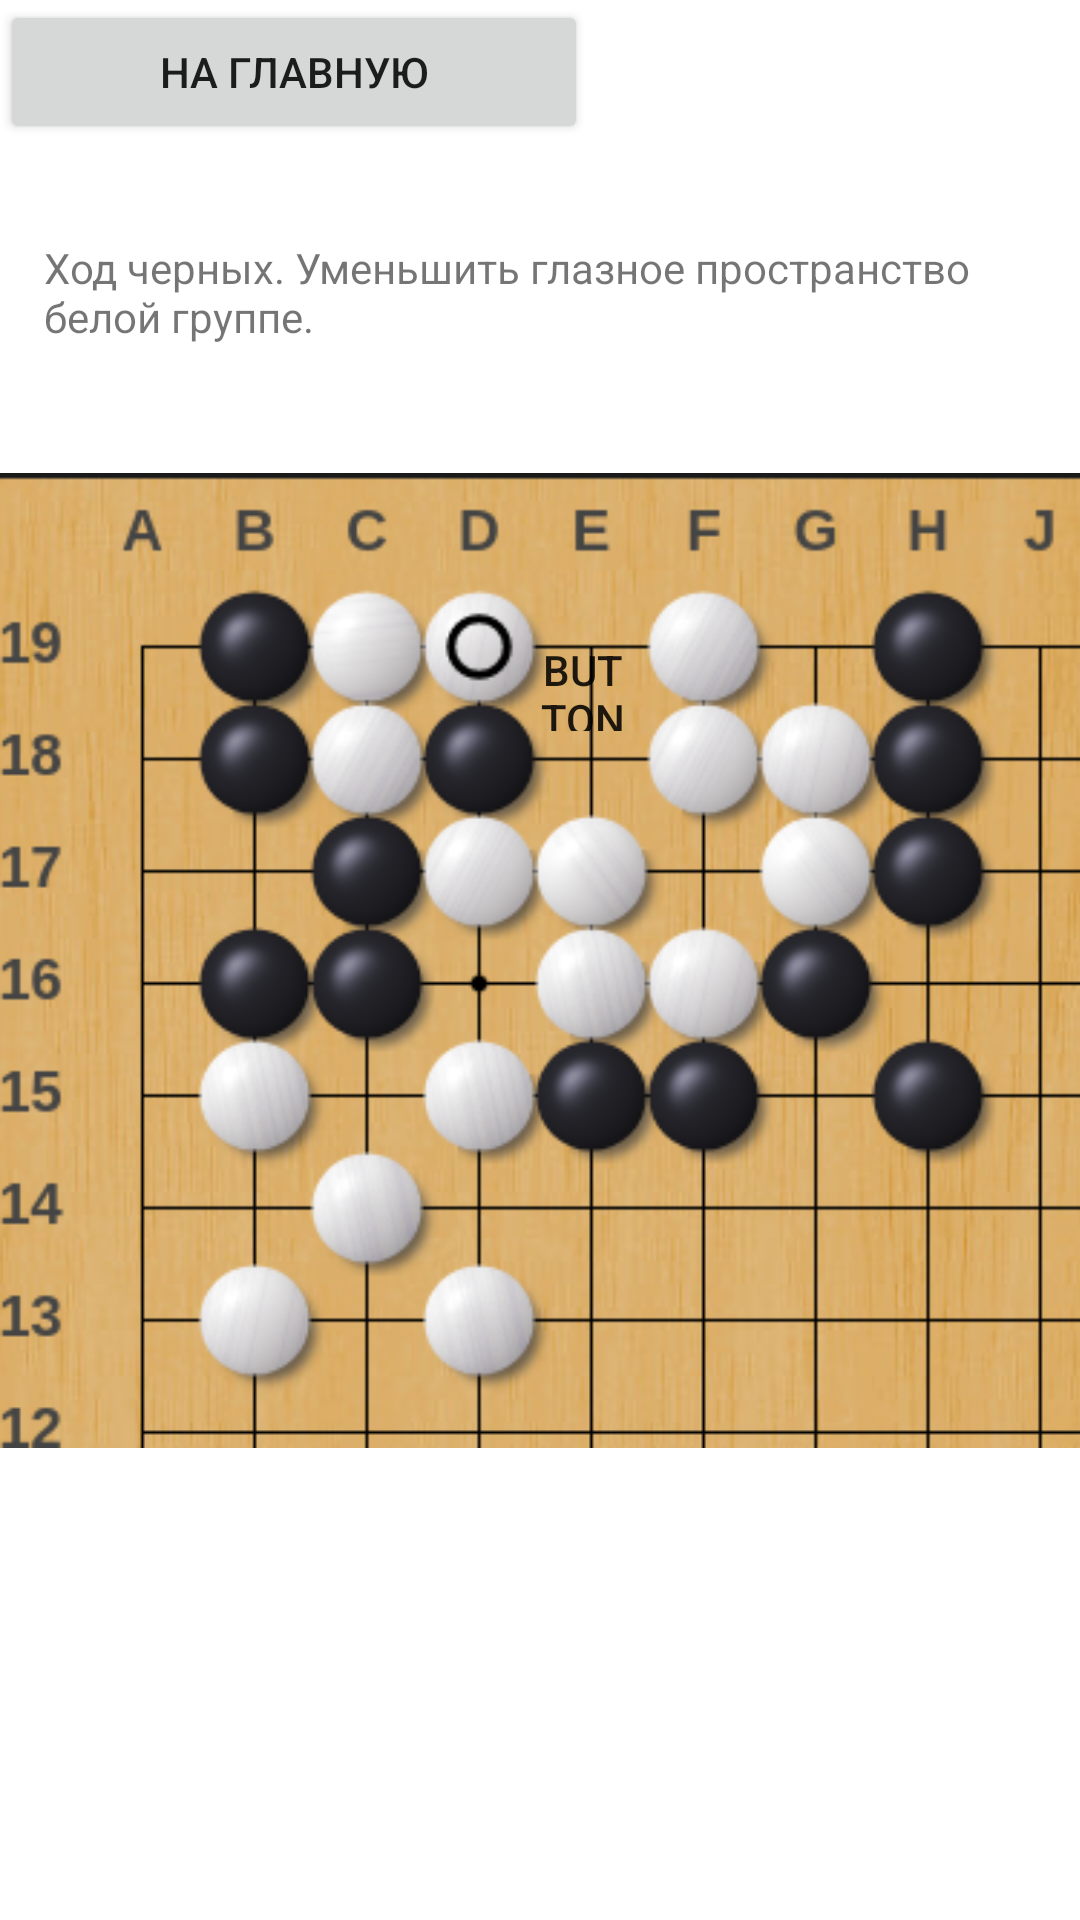

Produce the Android XML layout that renders to this screen, including the resource entries it uses.
<!-- AndroidManifest.xml: application theme Theme.MyAppGO -->
<!-- res/layout/activity_task41.xml -->
<?xml version="1.0" encoding="utf-8"?>
<androidx.constraintlayout.widget.ConstraintLayout xmlns:android="http://schemas.android.com/apk/res/android"
    xmlns:app="http://schemas.android.com/apk/res-auto"
    xmlns:tools="http://schemas.android.com/tools"
    android:layout_width="match_parent"
    android:layout_height="match_parent"
    tools:context=".ui.home.Task41">

    <Button
        android:id="@+id/back"
        android:layout_width="196dp"
        android:layout_height="wrap_content"
        android:layout_marginStart="6dp"
        android:layout_marginLeft="50dp"
        android:layout_marginTop="60dp"
        android:onClick="main"
        android:text="На главную"
        app:icon="@drawable/abc_vector_test"
        tools:ignore="MissingConstraints" />

    <ImageView
        android:id="@+id/Task41"
        android:layout_width="376dp"
        android:layout_height="337dp"
        app:layout_constraintBottom_toBottomOf="parent"
        app:layout_constraintEnd_toEndOf="parent"
        app:layout_constraintStart_toStartOf="parent"
        app:layout_constraintTop_toTopOf="parent"
        app:srcCompat="@drawable/task41" />

    <TextView
        android:id="@+id/textView4"
        android:layout_width="331dp"
        android:layout_height="51dp"
        android:text="@string/task4task"
        app:layout_constraintBottom_toBottomOf="parent"
        app:layout_constraintEnd_toEndOf="parent"
        app:layout_constraintStart_toStartOf="parent"
        app:layout_constraintTop_toTopOf="parent"
        app:layout_constraintVertical_bias="0.135" />

    <Button
        android:id="@+id/task42"
        android:layout_width="33dp"
        android:layout_height="30dp"
        android:background="@android:color/transparent"
        android:onClick="task42"
        android:text="Button"
        app:layout_constraintBottom_toBottomOf="parent"
        app:layout_constraintEnd_toEndOf="parent"
        app:layout_constraintHorizontal_bias="0.544"
        app:layout_constraintStart_toStartOf="parent"
        app:layout_constraintTop_toTopOf="parent"
        app:layout_constraintVertical_bias="0.35"
        tools:ignore="MissingConstraints" />
</androidx.constraintlayout.widget.ConstraintLayout>
<!-- resources referenced by this layout -->
<resources>
  <!-- drawable task41: png bitmap (drawable, 150805 bytes) -->
  <string name="task4task">Ход черных. Уменьшить глазное пространство белой группе.</string>
  <style name="Theme.MyAppGO" parent="Theme.MaterialComponents.DayNight.DarkActionBar">
          
          <item name="colorPrimary">@color/purple_500</item>
          <item name="colorPrimaryVariant">@color/purple_700</item>
          <item name="colorOnPrimary">@color/white</item>
          
          <item name="colorSecondary">@color/teal_200</item>
          <item name="colorSecondaryVariant">@color/teal_700</item>
          <item name="colorOnSecondary">@color/black</item>
          
          <item name="android:statusBarColor" tools:targetApi="l">?attr/colorPrimaryVariant</item>
          
      </style>
  <!-- not gathered from this repository: default colours our renderer supplied (Android Studio template values) -->
  <color name="purple_500">#FF6200EE</color>
  <color name="purple_700">#FF3700B3</color>
  <color name="teal_200">#FF03DAC5</color>
  <color name="teal_700">#FF018786</color>
  <color name="black">#FF000000</color>
  <color name="white">#FFFFFFFF</color>
</resources>
